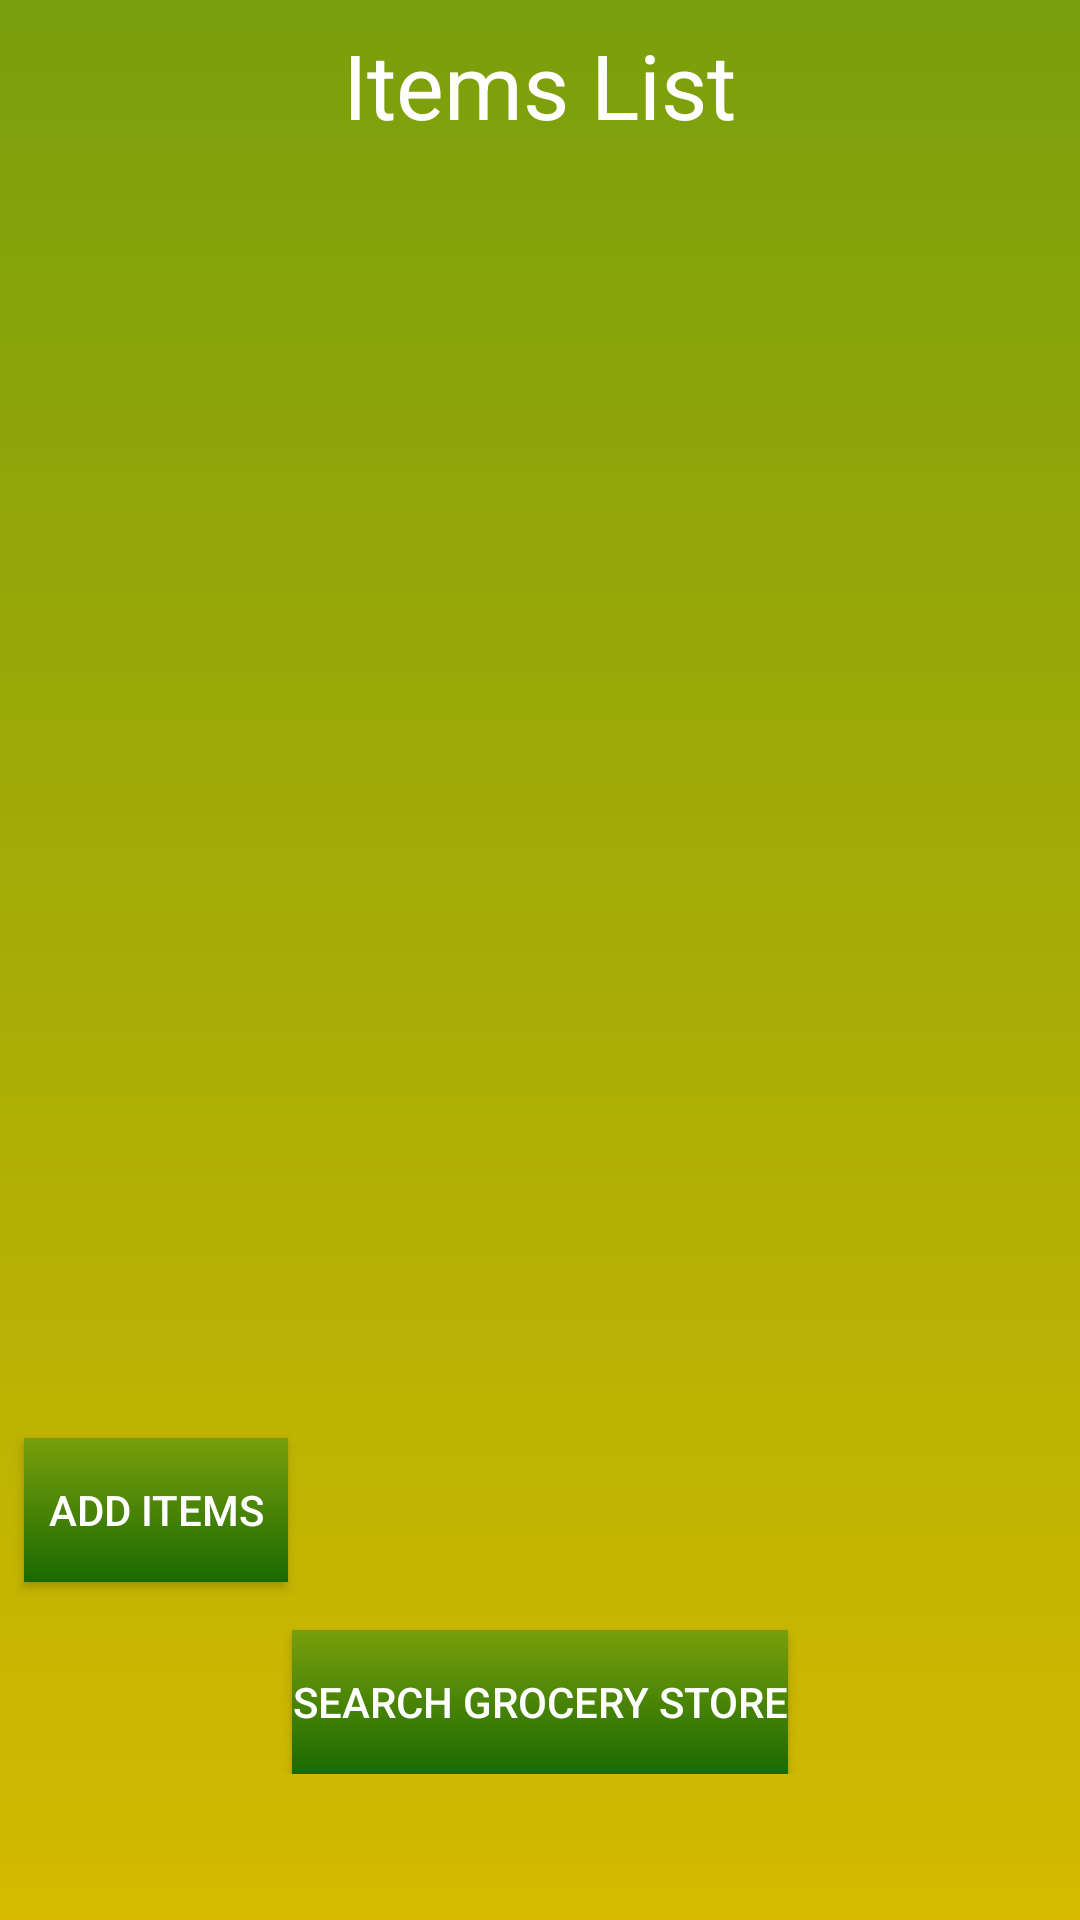

Write the Android layout XML for this screen, with the resource values it uses.
<!-- AndroidManifest.xml: application theme AppTheme -->
<!-- res/layout/activity_main.xml -->
<?xml version="1.0" encoding="utf-8"?>
<LinearLayout xmlns:android="http://schemas.android.com/apk/res/android"
    xmlns:app="http://schemas.android.com/apk/res-auto"
    xmlns:tools="http://schemas.android.com/tools"
    android:layout_width="match_parent"
    android:layout_height="match_parent"
    android:background="@drawable/gradient_back"
    android:orientation="vertical"
    tools:context=".MainActivity">

    <ScrollView
        android:layout_width="match_parent"
        android:layout_height="wrap_content">

        <LinearLayout
            android:layout_width="match_parent"
            android:layout_height="match_parent"
            android:orientation="vertical">

            <TextView
                android:id="@+id/textView"
                android:layout_width="wrap_content"
                android:layout_height="wrap_content"
                android:layout_gravity="center_horizontal"
                android:layout_marginStart="8dp"
                android:layout_marginTop="8dp"
                android:layout_marginEnd="8dp"
                android:text="@string/shopping_list"
                android:textColor="@color/back"
                android:textSize="30sp" />


            <TextView
                android:id="@+id/textView4"
                android:layout_width="wrap_content"
                android:layout_height="wrap_content"
                android:layout_marginStart="16dp"
                android:layout_marginTop="64dp"
                android:text="@string/textview_3"
                android:textColor="@color/colorAccent"
                android:visibility="invisible" />

            <TextView
                android:id="@+id/textView5"
                android:layout_width="wrap_content"
                android:layout_height="wrap_content"
                android:layout_marginStart="16dp"
                android:layout_marginTop="64dp"
                android:text="@string/textview_4"
                android:textColor="@color/colorAccent"
                android:visibility="invisible" />

            <TextView
                android:id="@+id/textView6"
                android:layout_width="wrap_content"
                android:layout_height="wrap_content"
                android:layout_marginStart="16dp"
                android:layout_marginTop="64dp"
                android:text="@string/textview_5"
                android:textColor="@color/colorAccent"
                android:visibility="invisible" />

            <TextView
                android:id="@+id/textView7"
                android:layout_width="wrap_content"
                android:layout_height="wrap_content"
                android:layout_marginStart="16dp"
                android:layout_marginTop="64dp"
                android:text="@string/textview_6"
                android:textColor="@color/colorAccent"
                android:visibility="invisible" />

            <TextView
                android:id="@+id/textView8"
                android:layout_width="wrap_content"
                android:layout_height="wrap_content"
                android:layout_marginStart="16dp"
                android:layout_marginTop="64dp"
                android:text="@string/textview_7"
                android:textColor="@color/colorAccent"
                android:visibility="invisible" />

            <Button
                android:id="@+id/add_items"
                android:layout_width="wrap_content"
                android:layout_height="wrap_content"
                android:layout_marginStart="8dp"
                android:layout_marginTop="16dp"
                android:layout_marginEnd="8dp"
                android:background="@drawable/button_gradient"
                android:onClick="launchAddItems"
                android:text="@string/add"
                android:textColor="@android:color/white"
                style="@style/Base.Widget.AppCompat.Button.Colored"/>

            <Button
                android:id="@+id/search_store"
                android:layout_width="wrap_content"
                android:layout_height="wrap_content"
                android:layout_gravity="center_horizontal"
                android:layout_marginStart="8dp"
                android:layout_marginTop="16dp"
                android:layout_marginEnd="8dp"
                android:background="@drawable/button_gradient"
                android:onClick="storeSearch"
                android:text="@string/search"
                android:textColor="@android:color/white"
                style="@style/Base.Widget.AppCompat.Button.Colored"/>

        </LinearLayout>
    </ScrollView>
</LinearLayout>
<!-- resources referenced by this layout -->
<resources>
  <color name="back">@android:color/white</color>
  <color name="colorAccent">#FFff</color>
  <!-- drawable button_gradient (drawable) -->
  <?xml version="1.0" encoding="utf-8"?>
  <shape xmlns:android="http://schemas.android.com/apk/res/android"
      android:shape="rectangle"
      >
  
      <gradient
          android:startColor="@color/colorPrimary"
          android:endColor="@color/colorPrimaryDark"
          android:angle="-45"
          />
  </shape>
  <!-- drawable gradient_back (drawable) -->
  <?xml version="1.0" encoding="utf-8"?>
  <shape xmlns:android="http://schemas.android.com/apk/res/android"
      android:shape="rectangle"
          >
  
  <gradient
      android:startColor="@color/colorPrimary"
      android:endColor="@color/colorAccent2"
      android:angle="-45"
      />
  </shape>
  <string name="add">Add Items</string>
  <string name="search">Search Grocery Store</string>
  <string name="shopping_list">Items List</string>
  <string name="textview_3" />
  <string name="textview_4" />
  <string name="textview_5" />
  <string name="textview_6" />
  <string name="textview_7" />
  <style name="AppTheme" parent="Theme.AppCompat.Light.DarkActionBar">
          
          <item name="colorPrimary">@color/colorPrimary</item>
          <item name="colorPrimaryDark">#E4D81B60</item>
          <item name="colorAccent">@color/colorAccent</item>
      </style>
  <color name="colorPrimary">#799F0C</color>
  <color name="colorPrimaryDark">#1A6900</color>
  <color name="colorAccent2">#D5BA00</color>
</resources>
